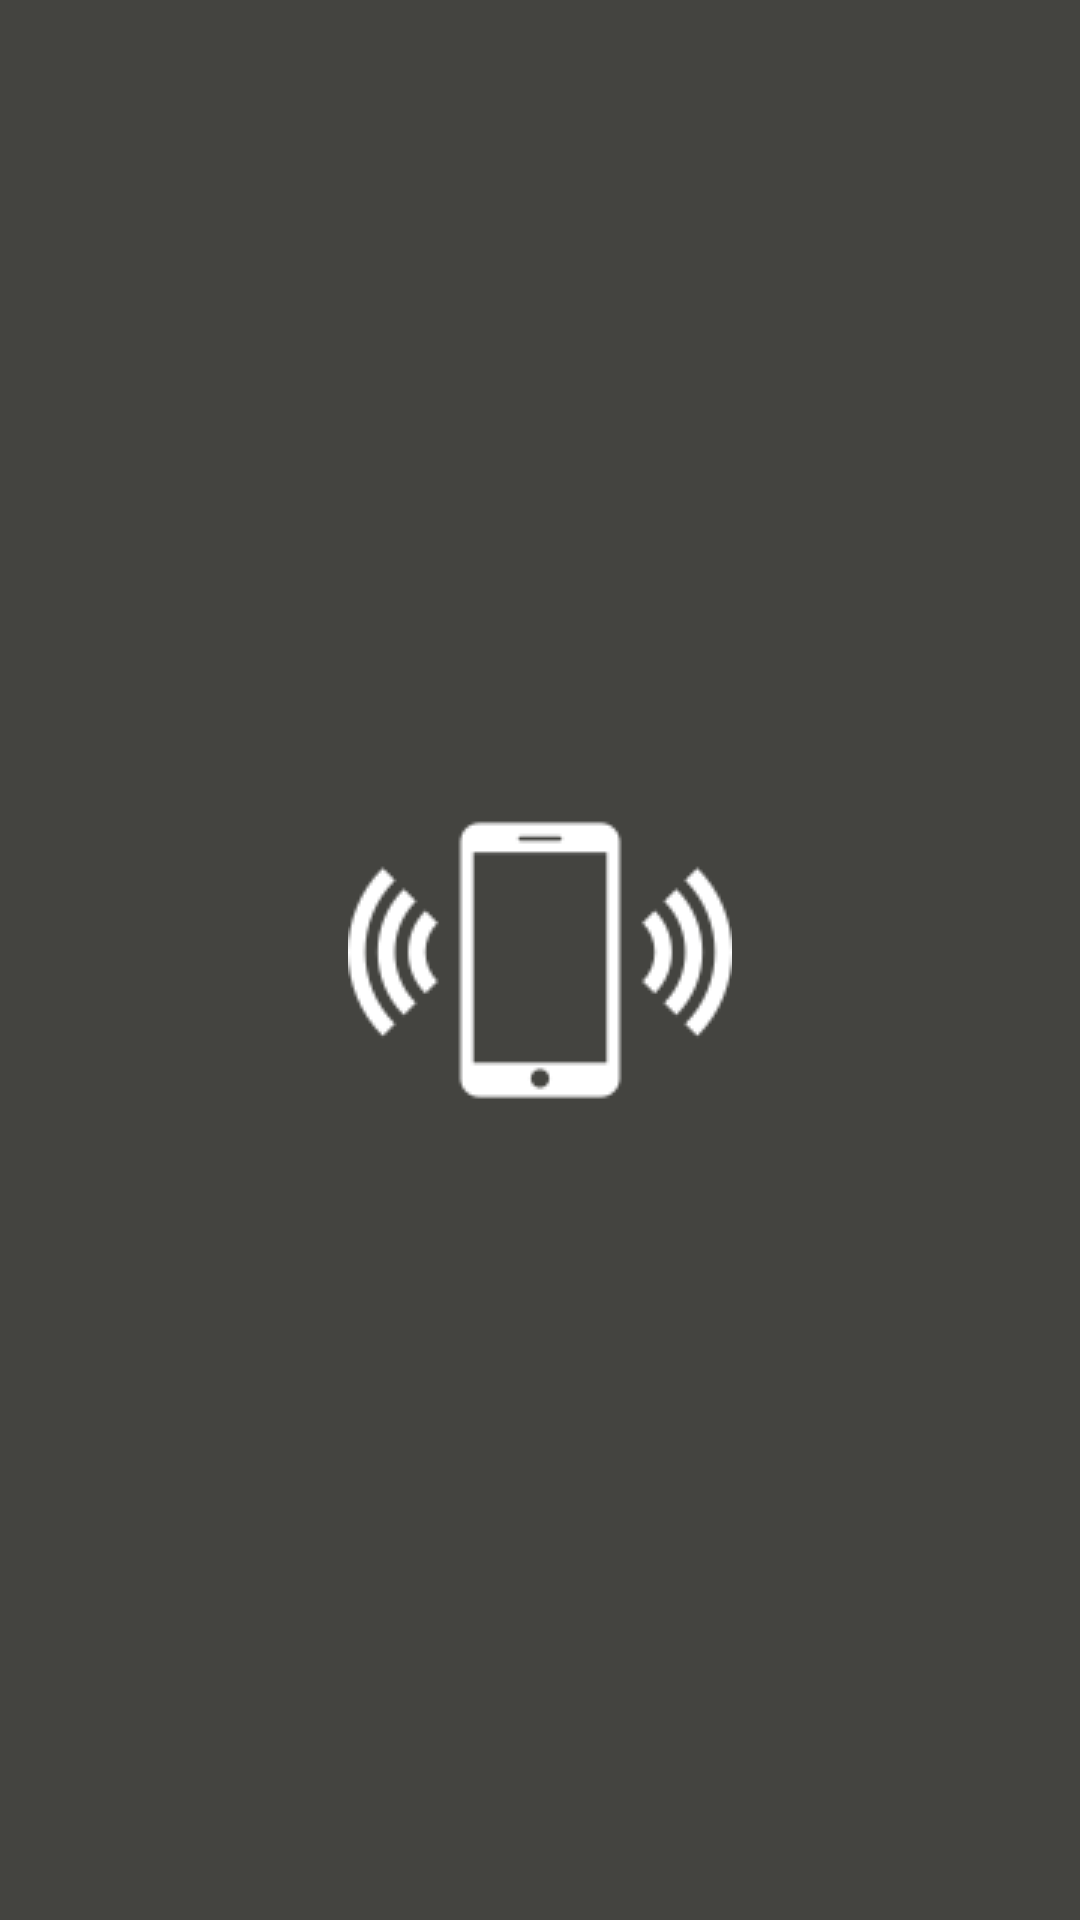

Write the Android layout XML for this screen, with the resource values it uses.
<!-- AndroidManifest.xml: application theme AppTheme -->
<!-- res/layout/activity_main.xml -->
<?xml version="1.0" encoding="utf-8"?>

<LinearLayout xmlns:android="http://schemas.android.com/apk/res/android"
    android:orientation="vertical" android:layout_width="match_parent"
    android:layout_height="match_parent"
    android:background="@drawable/background_splash">

</LinearLayout>
<!-- resources referenced by this layout -->
<resources>
  <!-- drawable background_splash (drawable) -->
  <?xml version="1.0" encoding="utf-8"?>
  
  <layer-list xmlns:android="http://schemas.android.com/apk/res/android">
  
      <item
          android:drawable="@color/gray"/>
  
      <item>
          <bitmap
              android:gravity="center"
              android:src="@drawable/ringing"/>
      </item>
  
  </layer-list>
  <style name="AppTheme" parent="Theme.AppCompat.Light.NoActionBar">
          
          <item name="colorPrimary">#cc181e</item>
          
          <item name="colorPrimaryDark">#cc01</item>
          
          <item name="colorAccent">#bca3</item>
      </style>
  <color name="gray">#444440</color>
  <!-- drawable ringing: png bitmap (drawable, 3988 bytes) -->
</resources>
